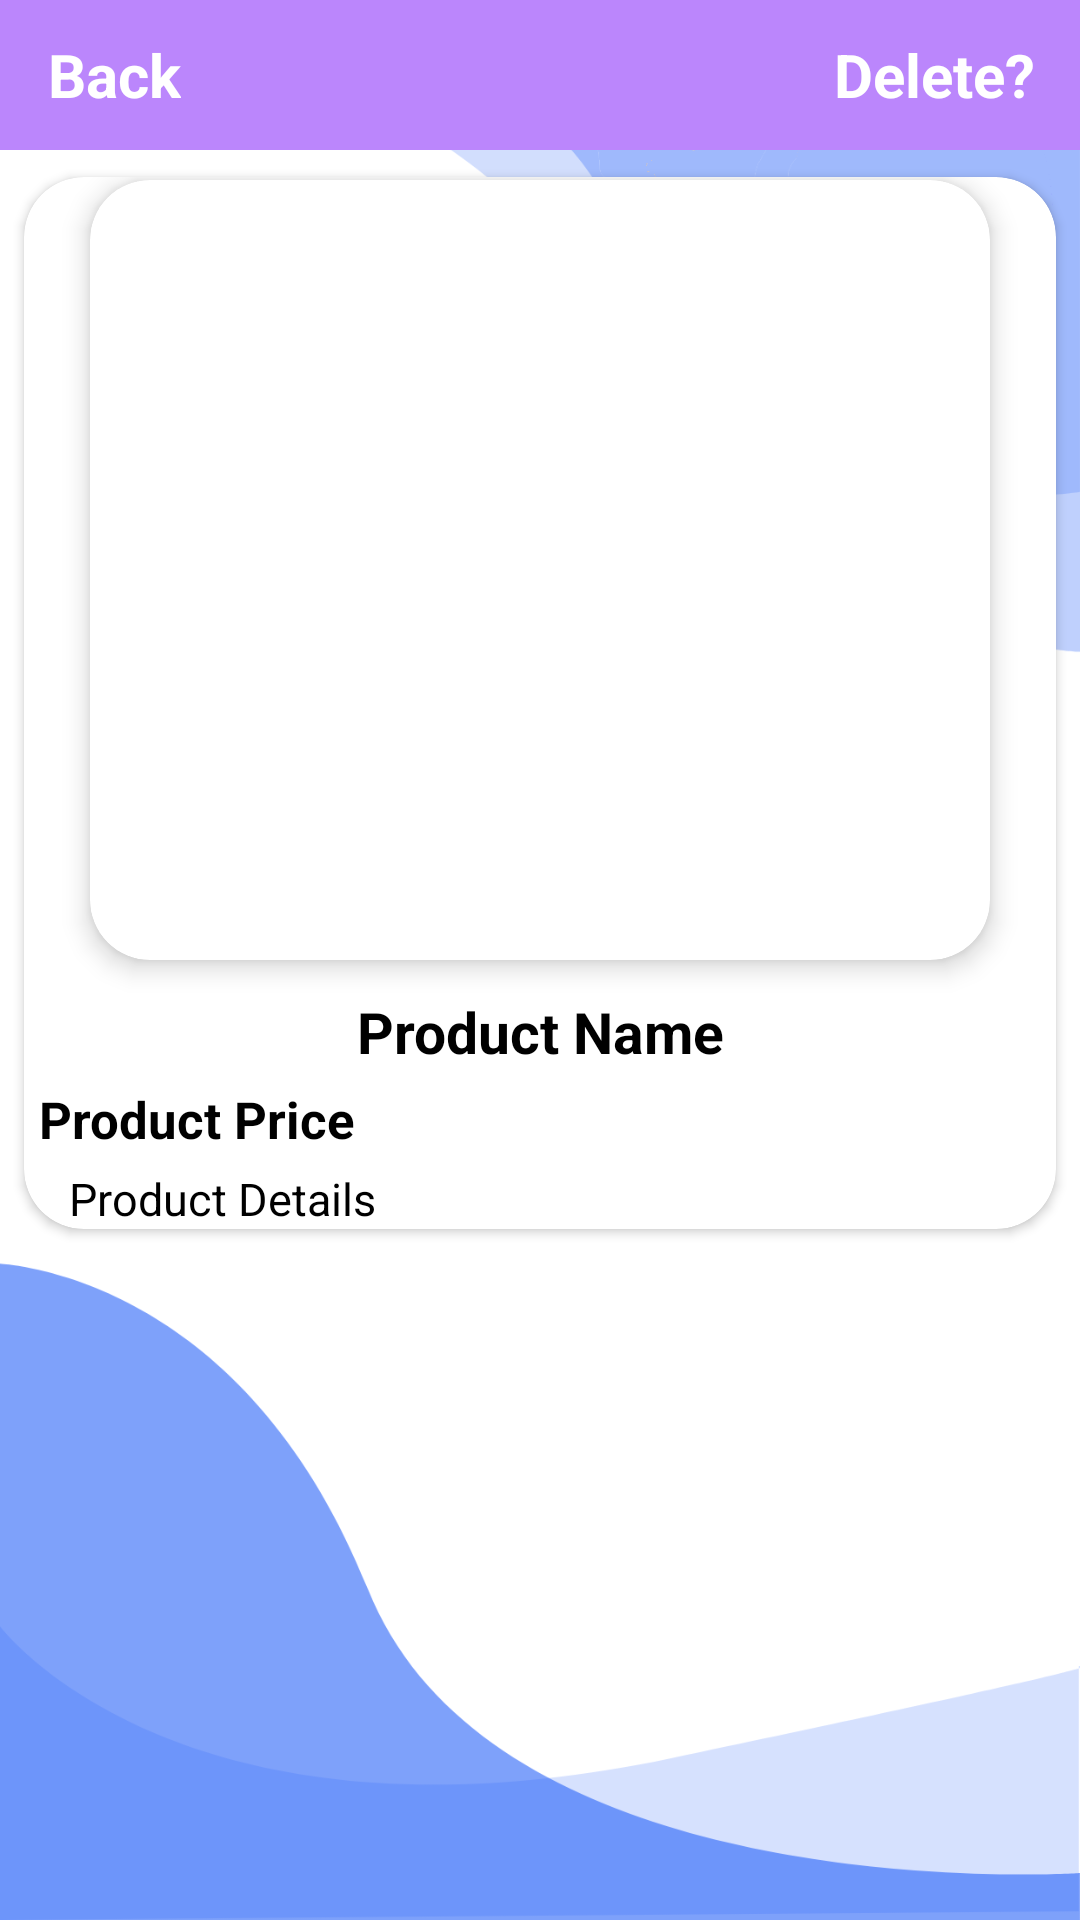

Layout XML and referenced resources for this Android screen:
<!-- AndroidManifest.xml: application theme Theme.Carbonless -->
<!-- res/layout/market_listings_details.xml -->
<?xml version="1.0" encoding="utf-8"?>
<RelativeLayout xmlns:android="http://schemas.android.com/apk/res/android"
    xmlns:app="http://schemas.android.com/apk/res-auto"
    android:layout_width="match_parent"
    android:layout_height="match_parent"
    android:background="@drawable/login_bk">

    <com.google.android.material.appbar.AppBarLayout
        android:id="@+id/app_bar_settings"
        android:layout_width="match_parent"
        android:layout_height="50dp"
        android:background="@color/purple_200">

        <androidx.appcompat.widget.Toolbar
            android:id="@+id/toolbar_settings"
            android:layout_width="match_parent"
            android:layout_height="wrap_content">

            <RelativeLayout
                android:layout_width="match_parent"
                android:layout_height="match_parent">

                <TextView
                    android:id="@+id/go_back_btn"
                    android:layout_width="wrap_content"
                    android:layout_height="wrap_content"
                    android:text="Back"
                    android:textColor="@android:color/white"
                    android:textSize="20sp"
                    android:textStyle="bold"
                    android:layout_alignParentStart="true"
                    android:layout_alignParentLeft="true" />

                <TextView
                    android:id="@+id/delete_btn"
                    android:layout_width="wrap_content"
                    android:layout_height="wrap_content"
                    android:text="Delete?"
                    android:textColor="@android:color/white"
                    android:textSize="20sp"
                    android:textStyle="bold"
                    android:layout_alignParentRight="true"
                    android:layout_marginRight="15dp"/>

                

            </RelativeLayout>

        </androidx.appcompat.widget.Toolbar>

    </com.google.android.material.appbar.AppBarLayout>

    <LinearLayout
        android:layout_width="match_parent"
        android:layout_height="match_parent"
        android:orientation="vertical">

        <androidx.cardview.widget.CardView
            android:layout_width="match_parent"
            android:layout_height="wrap_content"
            android:layout_marginTop="50dp"
            app:cardCornerRadius="20dp"
            app:cardElevation="2dp"
            app:cardUseCompatPadding="true"
            >

            <LinearLayout
                android:layout_width="match_parent"
                android:layout_height="match_parent"
                android:orientation="vertical">

                <androidx.cardview.widget.CardView
                    android:layout_width="300dp"
                    android:layout_height="wrap_content"
                    android:layout_margin="1dp"
                    app:cardCornerRadius="20dp"
                    android:layout_marginTop="10dp"
                    android:layout_gravity="center_horizontal"
                    app:cardElevation="5dp">

                    <ImageView
                        android:id="@+id/market_listing_image"
                        android:layout_width="match_parent"
                        android:layout_height="260dp"

                        android:src="@drawable/ic_baseline_add_photo_alternate_24" />

                </androidx.cardview.widget.CardView>

        <TextView
            android:id="@+id/market_listing_name"
            android:layout_width="match_parent"
            android:layout_height="wrap_content"
            android:layout_marginTop="10dp"
            android:textColor="@color/black"
            android:textStyle="bold"
            android:textSize="19dp"
            android:gravity="center"
            android:text="Product Name"
            />

        <TextView
            android:id="@+id/market_listing_price"
            android:layout_width="match_parent"
            android:layout_height="wrap_content"
            android:layout_marginTop="5dp"
            android:layout_marginLeft="5dp"
            android:textColor="@color/black"
            android:textStyle="bold"
            android:textSize="17dp"
            android:text="Product Price"
            />

        <TextView
            android:id="@+id/market_listing_details"
            android:layout_width="match_parent"
            android:layout_height="wrap_content"
            android:layout_marginLeft="15dp"
            android:layout_marginTop="5dp"
            android:textColor="@color/black"
            android:textSize="15dp"
            android:text="Product Details"
            />

            </LinearLayout>

        </androidx.cardview.widget.CardView>



        <Button
            android:id="@+id/chat_now_button"
            android:layout_marginTop="40dp"
            android:layout_width="match_parent"
            android:layout_height="wrap_content"
            android:text="Email seller"
            style="@style/loginButton"
            />
    </LinearLayout>
</RelativeLayout>
<!-- resources referenced by this layout -->
<resources>
  <color name="black">#FF000000</color>
  <color name="purple_200">#FFBB86FC</color>
  <!-- drawable login_bk: png bitmap (drawable-v24, 51876 bytes) -->
  <style name="loginButton" parent="viewParent">
          <item name="android:background">@drawable/login_button_bk</item>
          <item name="android:textColor">@color/white</item>
          <item name="android:textStyle">bold</item>
      </style>
  <style name="Theme.Carbonless" parent="Theme.MaterialComponents.DayNight.DarkActionBar">
          
          <item name="colorPrimary">@color/purple_500</item>
          <item name="colorPrimaryVariant">@color/purple_700</item>
          <item name="colorOnPrimary">@color/white</item>
          
          <item name="colorSecondary">@color/teal_200</item>
          <item name="colorSecondaryVariant">@color/teal_700</item>
          <item name="colorOnSecondary">@color/black</item>
          
          <item name="android:statusBarColor" tools:targetApi="l">?attr/colorPrimaryVariant</item>
          
      </style>
  <style name="viewParent">
          <item name="android:layout_width">wrap_content</item>
          <item name="android:layout_height">wrap_content</item>
      </style>
  <color name="white">#FFFFFFFF</color>
  <color name="purple_500">#FF6200EE</color>
  <color name="purple_700">#FF3700B3</color>
  <color name="teal_200">#FF03DAC5</color>
  <color name="teal_700">#FF018786</color>
</resources>
